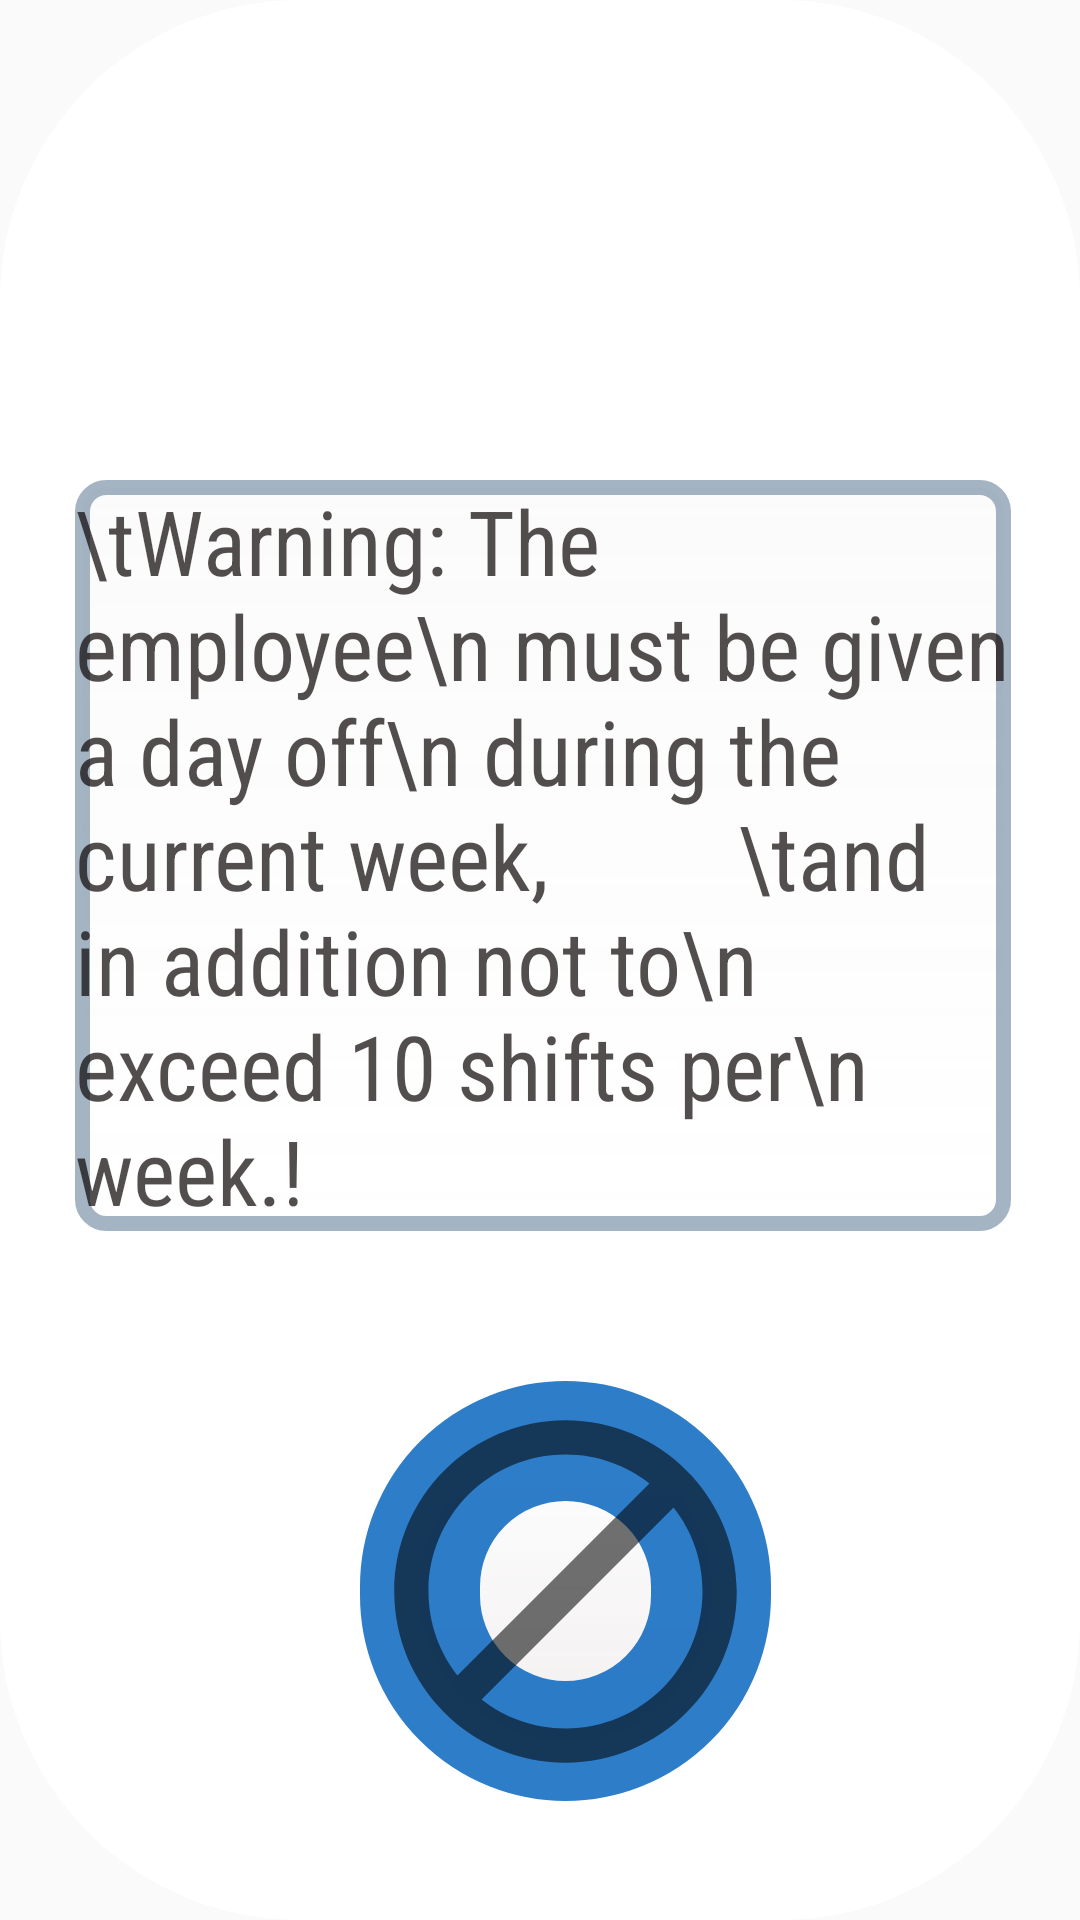

This screen was rendered from an Android layout file. Write that file and the resources it references.
<!-- AndroidManifest.xml: application theme AppTheme -->
<!-- res/layout/dialog_msg.xml -->
<?xml version="1.0" encoding="utf-8"?>
<LinearLayout xmlns:android="http://schemas.android.com/apk/res/android"
    xmlns:app="http://schemas.android.com/apk/res-auto"
    android:orientation="vertical"
    android:background="@drawable/dialog_round"
    android:layout_width="match_parent"
    android:layout_height="wrap_content">

    <LinearLayout
        android:layout_width="wrap_content"
        android:layout_height="wrap_content"
        android:background="@drawable/dialog_round"
        android:orientation="vertical">

        <TextView
            android:id="@+id/pop_dialog"
            android:layout_width="312dp"
            android:layout_height="wrap_content"
            android:layout_gravity="center"
            android:layout_marginStart="45dp"
            android:layout_marginEnd="44dp"
            android:layout_marginTop="140dp"
            android:layout_marginBottom="50dp"
            android:background="@drawable/custom_view"
            android:fontFamily="sans-serif-condensed"
            android:text="\tWarning: The employee\n must be given a day off\n during the current week,
        \tand in addition not to\n exceed 10 shifts per\n week.!"
            android:textColor="#BA120C0C"
            android:textSize="30sp" />

        <ImageView
            android:id="@+id/imageView"
            android:layout_width="137dp"
            android:layout_height="140dp"
            android:layout_marginStart="100dp"
            android:layout_marginEnd="44dp"
            android:background="@drawable/design_dialog"
            android:contentDescription="TODO"
            app:srcCompat="@drawable/ic_baseline_block_24" />
    </LinearLayout>


</LinearLayout>
<!-- resources referenced by this layout -->
<resources>
  <!-- drawable custom_view (drawable) -->
  <?xml version="1.0" encoding="utf-8"?>
  <shape xmlns:android="http://schemas.android.com/apk/res/android"
      android:shape="rectangle"
      android:thickness="0dp">
      <stroke android:width="5dp"
          android:color="#5C032F5A"/>
      <corners android:radius="8dp"/>
      <gradient
          android:startColor="#CBFAFAFA"
          android:endColor="#D7FFFFFF"
          android:type="linear"
          android:angle="270" />
  </shape>
  <!-- drawable design_dialog (drawable) -->
  <?xml version="1.0" encoding="utf-8"?>
  <shape xmlns:android="http://schemas.android.com/apk/res/android"
      android:shape="rectangle"
      android:thickness="0dp">
      <solid android:color="#E8E3E1"/>
      <stroke android:width="40dp"
          android:color="#DD0E69C1"/>
      <corners android:radius="50dp"/>
      <gradient android:startColor="#ffffff"
          android:endColor="#FAF1EEEE"
          android:type="linear"
          android:angle="270"></gradient>
  </shape>
  <!-- drawable dialog_round (drawable) -->
  <?xml version="1.0" encoding="utf-8"?>
  <shape xmlns:android="http://schemas.android.com/apk/res/android">
      <solid
          android:color="#fff"/>
      <corners
          android:radius="100dp" />
      <padding
          android:left="10dp"
          android:top="10dp"
          android:right="10dp"
          android:bottom="10dp" />
  </shape>
  <!-- drawable ic_baseline_block_24 (drawable) -->
  <vector xmlns:android="http://schemas.android.com/apk/res/android"
      android:width="104dp"
      android:height="104dp"
      android:viewportWidth="24"
      android:viewportHeight="24"
      android:tint="?attr/colorControlNormal">
    <path
        android:fillColor="#EDB30303"
        android:pathData="M12,2C6.48,2 2,6.48 2,12s4.48,10 10,10 10,-4.48 10,-10S17.52,2 12,2zM4,12c0,-4.42 3.58,-8 8,-8 1.85,0 3.55,0.63 4.9,1.69L5.69,16.9C4.63,15.55 4,13.85 4,12zM12,20c-1.85,0 -3.55,-0.63 -4.9,-1.69L18.31,7.1C19.37,8.45 20,10.15 20,12c0,4.42 -3.58,8 -8,8z"/>
  </vector>
  <style name="AppTheme" parent="Theme.AppCompat.DayNight.DarkActionBar">
          
          <item name="colorPrimary">#C6036AD1</item>
          <item name="colorPrimaryDark">#223700B3</item>
          <item name="colorAccent">#E90D0F12</item>
          <item name="android:statusBarColor">#00000000</item>
          <item name="windowActionBar">false</item>
          <item name="windowNoTitle">true</item>
      </style>
</resources>
